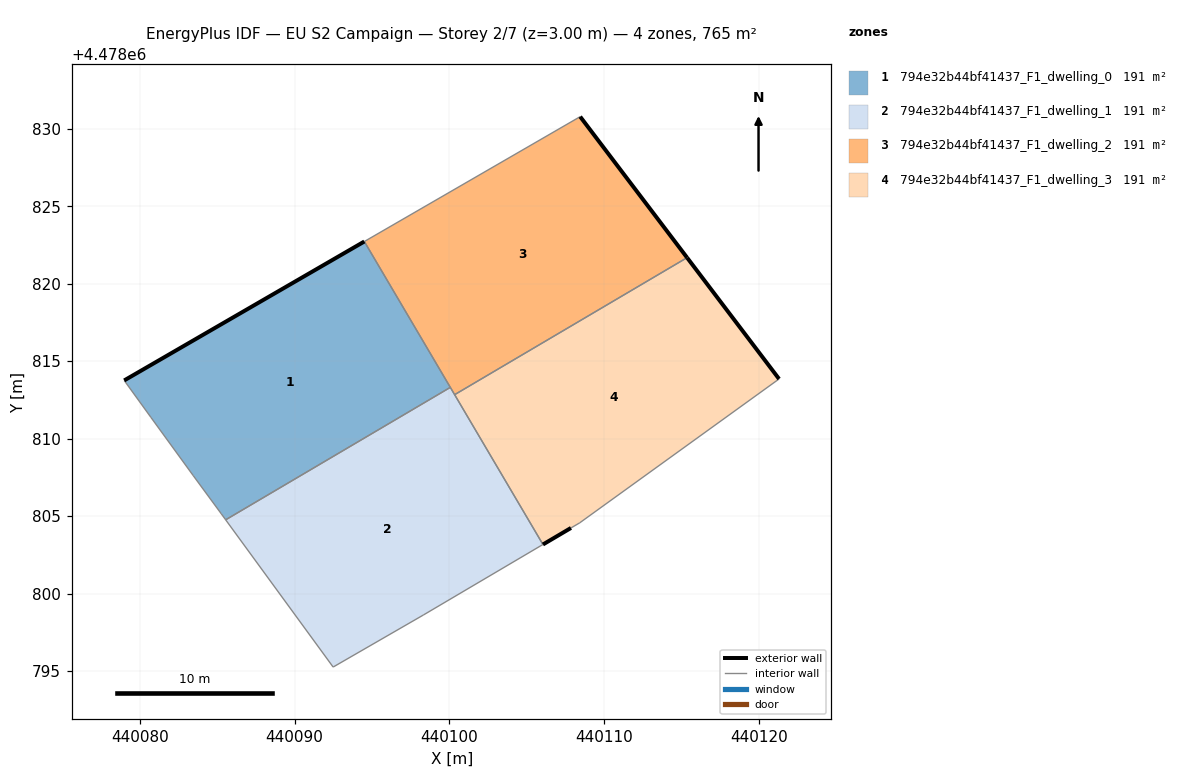
=== STOREY PLAN SPEC (per zone: floor XY polygon, exterior-wall plan segments, windows/doors) ===
zone 1: 794e32b44bf41437_F1_dwelling_0  (191.2 m²)
  floor: (440100.05, 4478813.31) (440094.50, 4478822.72) (440079.00, 4478813.76) (440080.73, 4478811.37) (440083.46, 4478807.62) (440085.27, 4478805.15) (440085.55, 4478804.76)
  exterior wall: (440079.00, 4478813.76) – (440094.50, 4478822.72)  [17.9 m]
  interior walls: 6
zone 2: 794e32b44bf41437_F1_dwelling_1  (191.2 m²)
  floor: (440106.03, 4478803.17) (440100.05, 4478813.31) (440085.55, 4478804.76) (440092.49, 4478795.25) (440098.32, 4478798.62)
  interior walls: 6
zone 3: 794e32b44bf41437_F1_dwelling_2  (191.2 m²)
  floor: (440115.34, 4478821.68) (440108.44, 4478830.78) (440094.50, 4478822.72) (440100.33, 4478812.84)
  exterior wall: (440108.44, 4478830.78) – (440115.34, 4478821.68)  [11.4 m]
  interior walls: 4
zone 4: 794e32b44bf41437_F1_dwelling_3  (191.2 m²)
  floor: (440121.28, 4478813.85) (440115.34, 4478821.68) (440100.33, 4478812.84) (440106.03, 4478803.17) (440107.84, 4478804.23) (440108.41, 4478804.56)
  exterior wall: (440107.84, 4478804.23) – (440106.03, 4478803.17)  [2.1 m]
  exterior wall: (440115.34, 4478821.68) – (440121.28, 4478813.85)  [9.8 m]
  interior walls: 4

=== DERIVED (storey summary) ===
Building: EU S2 Campaign
Storey: 2 of 7  (floor level z = 3.00 m)
Storey gross floor area: 764.7 m²
Zones on this storey: 4
  - 794e32b44bf41437_F1_dwelling_0: floor 191.2 m²; exterior wall 17.9 m (53.7 m²); WWR 0.0%
  - 794e32b44bf41437_F1_dwelling_1: floor 191.2 m²
  - 794e32b44bf41437_F1_dwelling_2: floor 191.2 m²; exterior wall 11.4 m (34.3 m²); WWR 0.0%
  - 794e32b44bf41437_F1_dwelling_3: floor 191.2 m²; exterior wall 11.9 m (35.8 m²); WWR 0.0%
Zone adjacency (shared interzone walls):
  - 794e32b44bf41437_F1_dwelling_0 ↔ 794e32b44bf41437_F1_dwelling_1
  - 794e32b44bf41437_F1_dwelling_0 ↔ 794e32b44bf41437_F1_dwelling_2
  - 794e32b44bf41437_F1_dwelling_1 ↔ 794e32b44bf41437_F1_dwelling_2
  - 794e32b44bf41437_F1_dwelling_1 ↔ 794e32b44bf41437_F1_dwelling_3
  - 794e32b44bf41437_F1_dwelling_2 ↔ 794e32b44bf41437_F1_dwelling_3